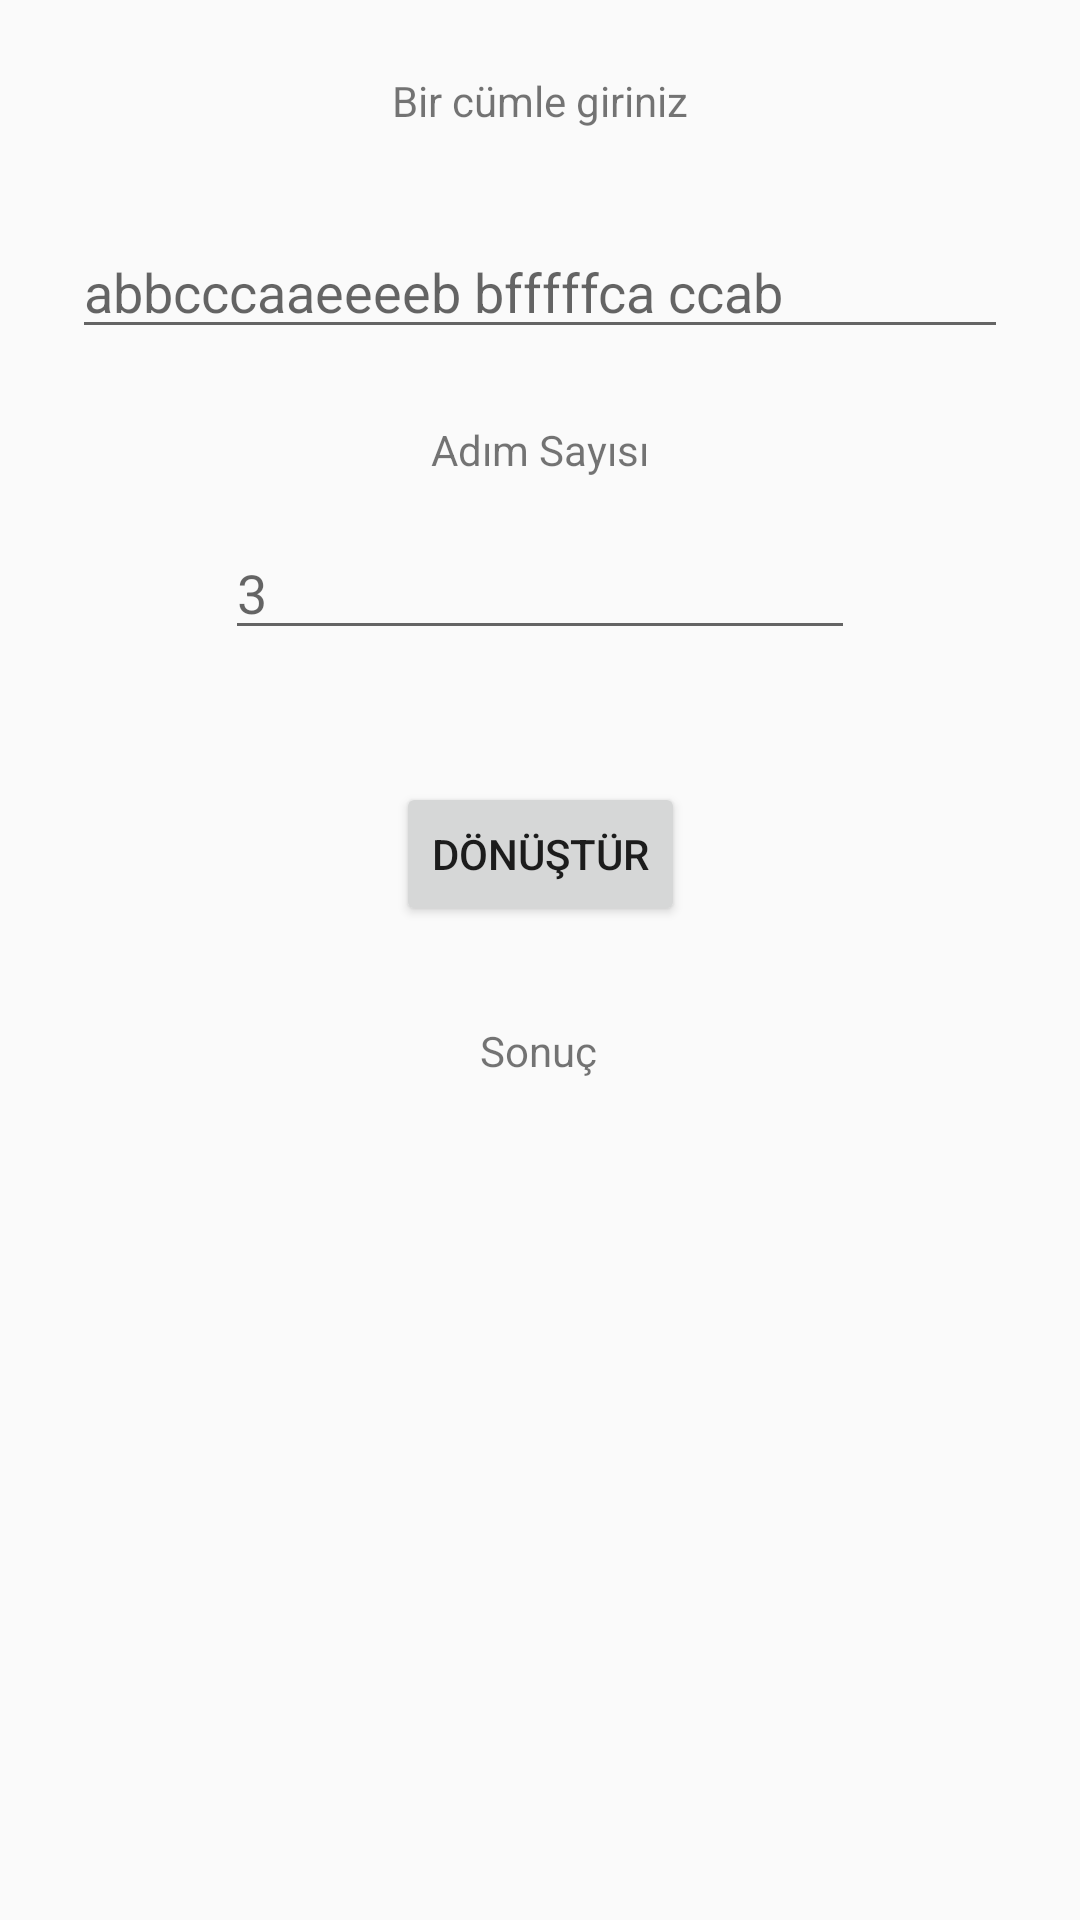

Reconstruct the res/layout file that produces this screen, plus the resources it refers to.
<!-- AndroidManifest.xml: application theme AppTheme.NoActionBar -->
<!-- res/layout/activity_algorithm.xml -->
<?xml version="1.0" encoding="utf-8"?>
<androidx.constraintlayout.widget.ConstraintLayout xmlns:android="http://schemas.android.com/apk/res/android"
    xmlns:app="http://schemas.android.com/apk/res-auto"
    xmlns:tools="http://schemas.android.com/tools"
    android:layout_width="match_parent"
    android:layout_height="match_parent"
    tools:context=".ui.algorithm.AlgorithmActivity">

    <EditText
        android:id="@+id/edt_input"
        android:layout_width="match_parent"
        android:layout_height="wrap_content"
        android:layout_marginStart="24dp"
        android:layout_marginLeft="24dp"
        android:layout_marginTop="32dp"
        android:layout_marginEnd="24dp"
        android:layout_marginRight="24dp"
        android:ems="10"
        android:hint="abbcccaaeeeeb bfffffca ccab"
        android:inputType="textPersonName"
        app:layout_constraintEnd_toEndOf="parent"
        app:layout_constraintStart_toStartOf="parent"
        app:layout_constraintTop_toBottomOf="@+id/textView" />

    <TextView
        android:id="@+id/textView"
        android:layout_width="wrap_content"
        android:layout_height="wrap_content"
        android:layout_marginTop="24dp"
        android:text="Bir cümle giriniz"
        app:layout_constraintEnd_toEndOf="parent"
        app:layout_constraintStart_toStartOf="parent"
        app:layout_constraintTop_toTopOf="parent" />

    <TextView
        android:id="@+id/txt_output"
        android:layout_width="wrap_content"
        android:layout_height="wrap_content"
        android:layout_marginTop="32dp"
        android:text="Sonuç"
        app:layout_constraintEnd_toEndOf="parent"
        app:layout_constraintHorizontal_bias="0.498"
        app:layout_constraintStart_toStartOf="parent"
        app:layout_constraintTop_toBottomOf="@+id/btn_change" />

    <Button
        android:id="@+id/btn_change"
        android:layout_width="wrap_content"
        android:layout_height="wrap_content"
        android:layout_marginStart="32dp"
        android:layout_marginLeft="32dp"
        android:layout_marginTop="44dp"
        android:layout_marginEnd="32dp"
        android:layout_marginRight="32dp"
        android:text="Dönüştür"
        app:layout_constraintEnd_toEndOf="parent"
        app:layout_constraintStart_toStartOf="parent"
        app:layout_constraintTop_toBottomOf="@+id/edt_step_input" />

    <EditText
        android:id="@+id/edt_step_input"
        android:layout_width="wrap_content"
        android:layout_height="wrap_content"
        android:layout_marginTop="16dp"
        android:ems="10"
        android:hint="3"
        android:inputType="number"
        app:layout_constraintEnd_toEndOf="parent"
        app:layout_constraintStart_toStartOf="parent"
        app:layout_constraintTop_toBottomOf="@+id/textView3" />

    <TextView
        android:id="@+id/textView3"
        android:layout_width="wrap_content"
        android:layout_height="wrap_content"
        android:layout_marginTop="24dp"
        android:text="Adım Sayısı"
        app:layout_constraintEnd_toEndOf="parent"
        app:layout_constraintStart_toStartOf="parent"
        app:layout_constraintTop_toBottomOf="@+id/edt_input" />
</androidx.constraintlayout.widget.ConstraintLayout>
<!-- resources referenced by this layout -->
<resources>
  <style name="AppTheme.NoActionBar" parent="Theme.AppCompat.Light.NoActionBar">
          <item name="windowActionBar">false</item>
          <item name="windowNoTitle">true</item>
      </style>
</resources>
